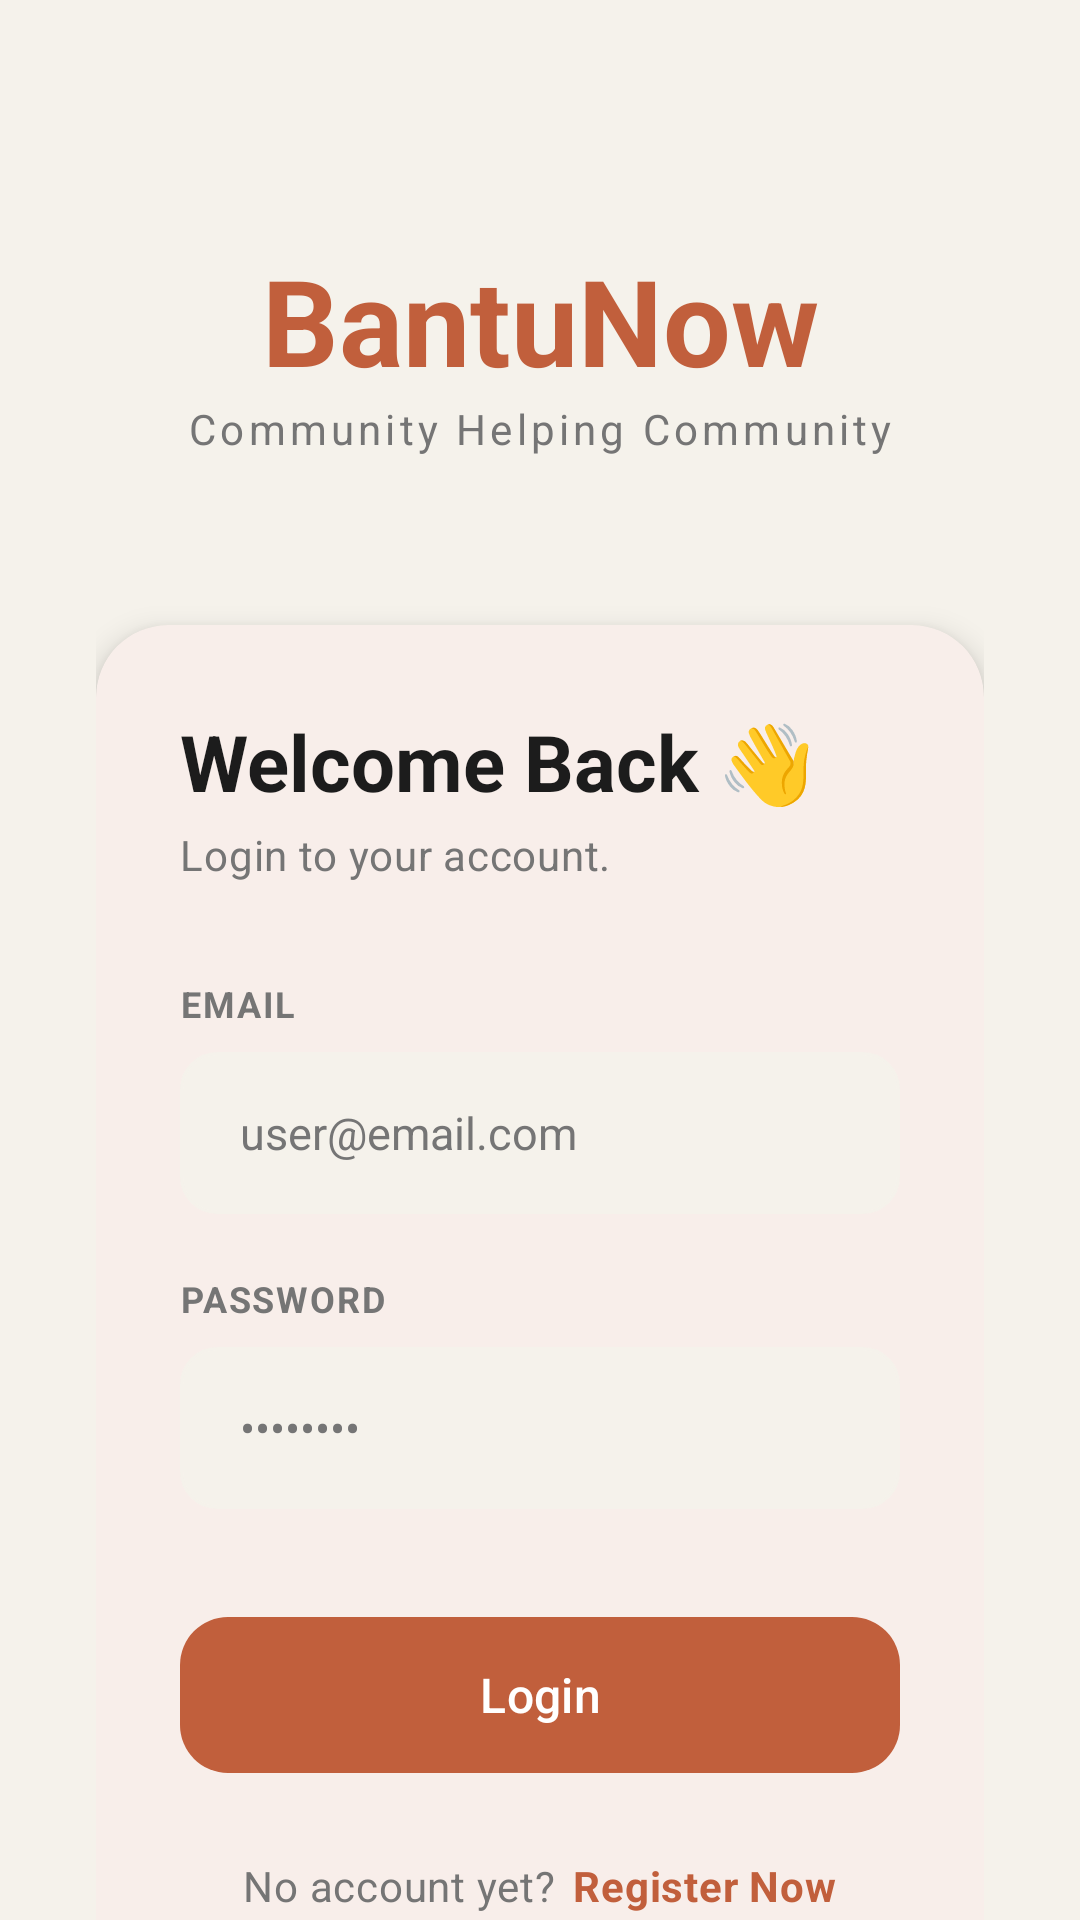

Android layout source for this screen:
<!-- AndroidManifest.xml: application theme Theme.BantuNow -->
<!-- res/layout/activity_login.xml -->
<?xml version="1.0" encoding="utf-8"?>
<ScrollView xmlns:android="http://schemas.android.com/apk/res/android"
    xmlns:app="http://schemas.android.com/apk/res-auto"
    android:layout_width="match_parent"
    android:layout_height="match_parent"
    android:background="@color/bg_light_grey"
    android:fillViewport="true"
    android:scrollbars="none">

    <androidx.constraintlayout.widget.ConstraintLayout
        android:layout_width="match_parent"
        android:layout_height="wrap_content"
        android:padding="32dp">

        <TextView
            android:id="@+id/tv_logo_main"
            style="@style/TextAppearance.BantuNow.Heading"
            android:layout_width="wrap_content"
            android:layout_height="wrap_content"
            android:layout_marginTop="48dp"
            android:text="@string/app_name"
            android:textColor="@color/accent_coral"
            android:textSize="40sp"
            app:layout_constraintEnd_toEndOf="parent"
            app:layout_constraintStart_toStartOf="parent"
            app:layout_constraintTop_toTopOf="parent" />

        <TextView
            android:id="@+id/tv_logo_sub"
            style="@style/TextAppearance.BantuNow.Body"
            android:layout_width="wrap_content"
            android:layout_height="wrap_content"
            android:text="@string/tagline"
            android:textColor="@color/text_secondary_grey"
            android:textSize="14sp"
            android:letterSpacing="0.1"
            app:layout_constraintEnd_toEndOf="parent"
            app:layout_constraintStart_toStartOf="parent"
            app:layout_constraintTop_toBottomOf="@id/tv_logo_main" />

        <com.google.android.material.card.MaterialCardView
            android:id="@+id/card_login"
            android:layout_width="match_parent"
            android:layout_height="wrap_content"
            android:layout_marginTop="56dp"
            app:cardCornerRadius="24dp"
            app:cardElevation="6dp"
            app:cardBackgroundColor="@color/surface_white"
            app:strokeWidth="0dp"
            app:layout_constraintEnd_toEndOf="parent"
            app:layout_constraintStart_toStartOf="parent"
            app:layout_constraintTop_toBottomOf="@id/tv_logo_sub">

            <LinearLayout
                android:layout_width="match_parent"
                android:layout_height="wrap_content"
                android:orientation="vertical"
                android:padding="28dp">

                <TextView
                    android:id="@+id/tv_welcome"
                    style="@style/TextAppearance.BantuNow.Heading"
                    android:layout_width="wrap_content"
                    android:layout_height="wrap_content"
                    android:fontFamily="casual"
                    android:text="@string/welcome_back"
                    android:textSize="26sp" />

                <TextView
                    android:id="@+id/tv_login_desc"
                    style="@style/TextAppearance.BantuNow.Body"
                    android:layout_width="wrap_content"
                    android:layout_height="wrap_content"
                    android:layout_marginTop="4dp"
                    android:text="@string/login_desc"
                    android:textColor="@color/text_secondary_grey" />

                <TextView
                    style="@style/TextAppearance.BantuNow.Body"
                    android:layout_width="wrap_content"
                    android:layout_height="wrap_content"
                    android:layout_marginTop="32dp"
                    android:text="@string/email"
                    android:textColor="@color/text_secondary_grey"
                    android:textSize="12sp"
                    android:textStyle="bold"
                    android:textAllCaps="true"
                    android:letterSpacing="0.05" />

                <EditText
                    android:id="@+id/et_email"
                    android:layout_width="match_parent"
                    android:layout_height="54dp"
                    android:layout_marginTop="8dp"
                    android:background="@drawable/bg_input_rounded"
                    android:hint="user@email.com"
                    android:inputType="textEmailAddress"
                    android:paddingHorizontal="20dp"
                    android:textColor="@color/text_charcoal"
                    android:textColorHint="@color/text_secondary_grey"
                    android:textSize="15sp"
                    app:backgroundTint="@color/bg_light_grey" />

                <TextView
                    style="@style/TextAppearance.BantuNow.Body"
                    android:layout_width="wrap_content"
                    android:layout_height="wrap_content"
                    android:layout_marginTop="20dp"
                    android:text="@string/password"
                    android:textColor="@color/text_secondary_grey"
                    android:textSize="12sp"
                    android:textStyle="bold"
                    android:textAllCaps="true"
                    android:letterSpacing="0.05" />

                <EditText
                    android:id="@+id/et_password"
                    android:layout_width="match_parent"
                    android:layout_height="54dp"
                    android:layout_marginTop="8dp"
                    android:background="@drawable/bg_input_rounded"
                    android:hint="••••••••"
                    android:inputType="textPassword"
                    android:paddingHorizontal="20dp"
                    android:textColor="@color/text_charcoal"
                    android:textColorHint="@color/text_secondary_grey"
                    android:textSize="15sp"
                    app:backgroundTint="@color/bg_light_grey" />

                <com.google.android.material.button.MaterialButton
                    android:id="@+id/btn_login"
                    style="@style/Widget.BantuNow.Button"
                    android:layout_width="match_parent"
                    android:layout_height="60dp"
                    android:layout_marginTop="32dp"
                    android:text="@string/login"
                    android:textSize="16sp"
                    android:textAllCaps="false" />

                <LinearLayout
                    android:id="@+id/ll_register_prompt"
                    android:layout_width="wrap_content"
                    android:layout_height="wrap_content"
                    android:layout_marginTop="24dp"
                    android:layout_gravity="center"
                    android:orientation="horizontal">

                    <TextView
                        style="@style/TextAppearance.BantuNow.Body"
                        android:layout_width="wrap_content"
                        android:layout_height="wrap_content"
                        android:text="@string/no_account"
                        android:textColor="@color/text_secondary_grey" />

                    <TextView
                        android:id="@+id/tv_register"
                        style="@style/TextAppearance.BantuNow.Body"
                        android:layout_width="wrap_content"
                        android:layout_height="wrap_content"
                        android:paddingStart="6dp"
                        android:text="@string/register_now"
                        android:textColor="@color/accent_coral"
                        android:textStyle="bold" />
                </LinearLayout>

                <RelativeLayout
                    android:layout_width="match_parent"
                    android:layout_height="wrap_content"
                    android:layout_marginTop="24dp">
                    <View
                        android:layout_width="match_parent"
                        android:layout_height="1dp"
                        android:background="@color/border_soft"
                        android:layout_centerInParent="true"/>
                    <TextView
                        android:layout_width="wrap_content"
                        android:layout_height="wrap_content"
                        android:text="OR"
                        android:paddingHorizontal="16dp"
                        android:background="@color/surface_white"
                        android:layout_centerInParent="true"
                        android:textColor="@color/text_secondary_grey"
                        android:textSize="12sp"
                        android:fontFamily="sans-serif-black"/>
                </RelativeLayout>

                <com.google.android.material.button.MaterialButton
                    android:id="@+id/btn_google_login"
                    style="@style/Widget.Material3.Button.TonalButton"
                    android:layout_width="match_parent"
                    android:layout_height="60dp"
                    android:layout_marginTop="24dp"
                    android:text="@string/login_using_google"
                    android:textAllCaps="false"
                    android:textColor="@color/text_charcoal"
                    app:icon="@drawable/ic_user"
                    app:iconGravity="textStart"
                    app:iconTint="@color/accent_coral" />

            </LinearLayout>
        </com.google.android.material.card.MaterialCardView>

    </androidx.constraintlayout.widget.ConstraintLayout>
</ScrollView>
<!-- resources referenced by this layout -->
<resources>
  <color name="accent_coral">@color/brand_terracotta</color>
  <color name="bg_light_grey">@color/bg_creamy_white</color>
  <color name="border_soft">@color/ui_light_grey</color>
  <color name="surface_white">#FFFFFF</color>
  <color name="text_charcoal">#1C1C1C</color>
  <color name="text_secondary_grey">#757575</color>
  <!-- drawable bg_input_rounded (drawable) -->
  <shape xmlns:android="http://schemas.android.com/apk/res/android">
      <solid android:color="@color/surface_pine" />
      <stroke android:width="1dp" android:color="@color/border_mint" />
      <corners android:radius="12dp" />
  </shape>
  <!-- drawable ic_user (drawable) -->
  <vector xmlns:android="http://schemas.android.com/apk/res/android" android:width="24dp" android:height="24dp" android:viewportWidth="24" android:viewportHeight="24"><path android:fillColor="#FFFFFF" android:pathData="M12,12c2.21,0 4,-1.79 4,-4s-1.79,-4 -4,-4 -4,1.79 -4,4 1.79,4 4,4zM12,14c-2.67,0 -8,1.34 -8,4v2h16v-2c0,-2.66 -5.33,-4 -8,-4z"/></vector>
  <string name="app_name">BantuNow</string>
  <string name="email">EMAIL</string>
  <string name="login">Login</string>
  <string name="login_desc">Login to your account.</string>
  <string name="login_using_google">Sign In with Google</string>
  <string name="no_account">No account yet? </string>
  <string name="password">PASSWORD</string>
  <string name="register_now">Register Now</string>
  <string name="tagline">Community Helping Community</string>
  <string name="welcome_back">Welcome Back 👋</string>
  <style name="TextAppearance.BantuNow.Body" parent="TextAppearance.Material3.BodyMedium">
          <item name="android:textColor">@color/text_charcoal</item>
          <item name="android:fontFamily">sans-serif</item> 
      </style>
  <style name="TextAppearance.BantuNow.Heading" parent="TextAppearance.Material3.HeadlineMedium">
          <item name="android:textColor">@color/text_charcoal</item>
          <item name="android:textStyle">bold</item>
          <item name="android:fontFamily">serif</item> 
      </style>
  <style name="Widget.BantuNow.Button" parent="Widget.Material3.Button">
          <item name="materialThemeOverlay">@style/ThemeOverlay.BantuNow.Button</item>
          <item name="shapeAppearanceOverlay">@style/ShapeAppearance.BantuNow.Button</item>
          <item name="android:textColor">@color/white</item>
      </style>
  <style name="Theme.BantuNow" parent="Base.Theme.BantuNow" />
  <color name="brand_terracotta">#c15f3c</color>
  <color name="bg_creamy_white">#F5F2EB</color>
  <color name="ui_light_grey">#EAEAEA</color>
  <color name="surface_pine">@color/surface_white</color>
  <color name="border_mint">@color/ui_light_grey</color>
  <style name="ThemeOverlay.BantuNow.Button" parent="ThemeOverlay.Material3.Button">
          <item name="colorPrimary">@color/brand_terracotta</item>
          <item name="colorOnPrimary">@color/white</item>
      </style>
  <style name="ShapeAppearance.BantuNow.Button" parent="ShapeAppearance.Material3.MediumComponent">
          <item name="cornerSize">16dp</item>
      </style>
  <color name="white">#FFFFFFFF</color>
  <color name="accent_teal">#C4E4E1</color>
</resources>
